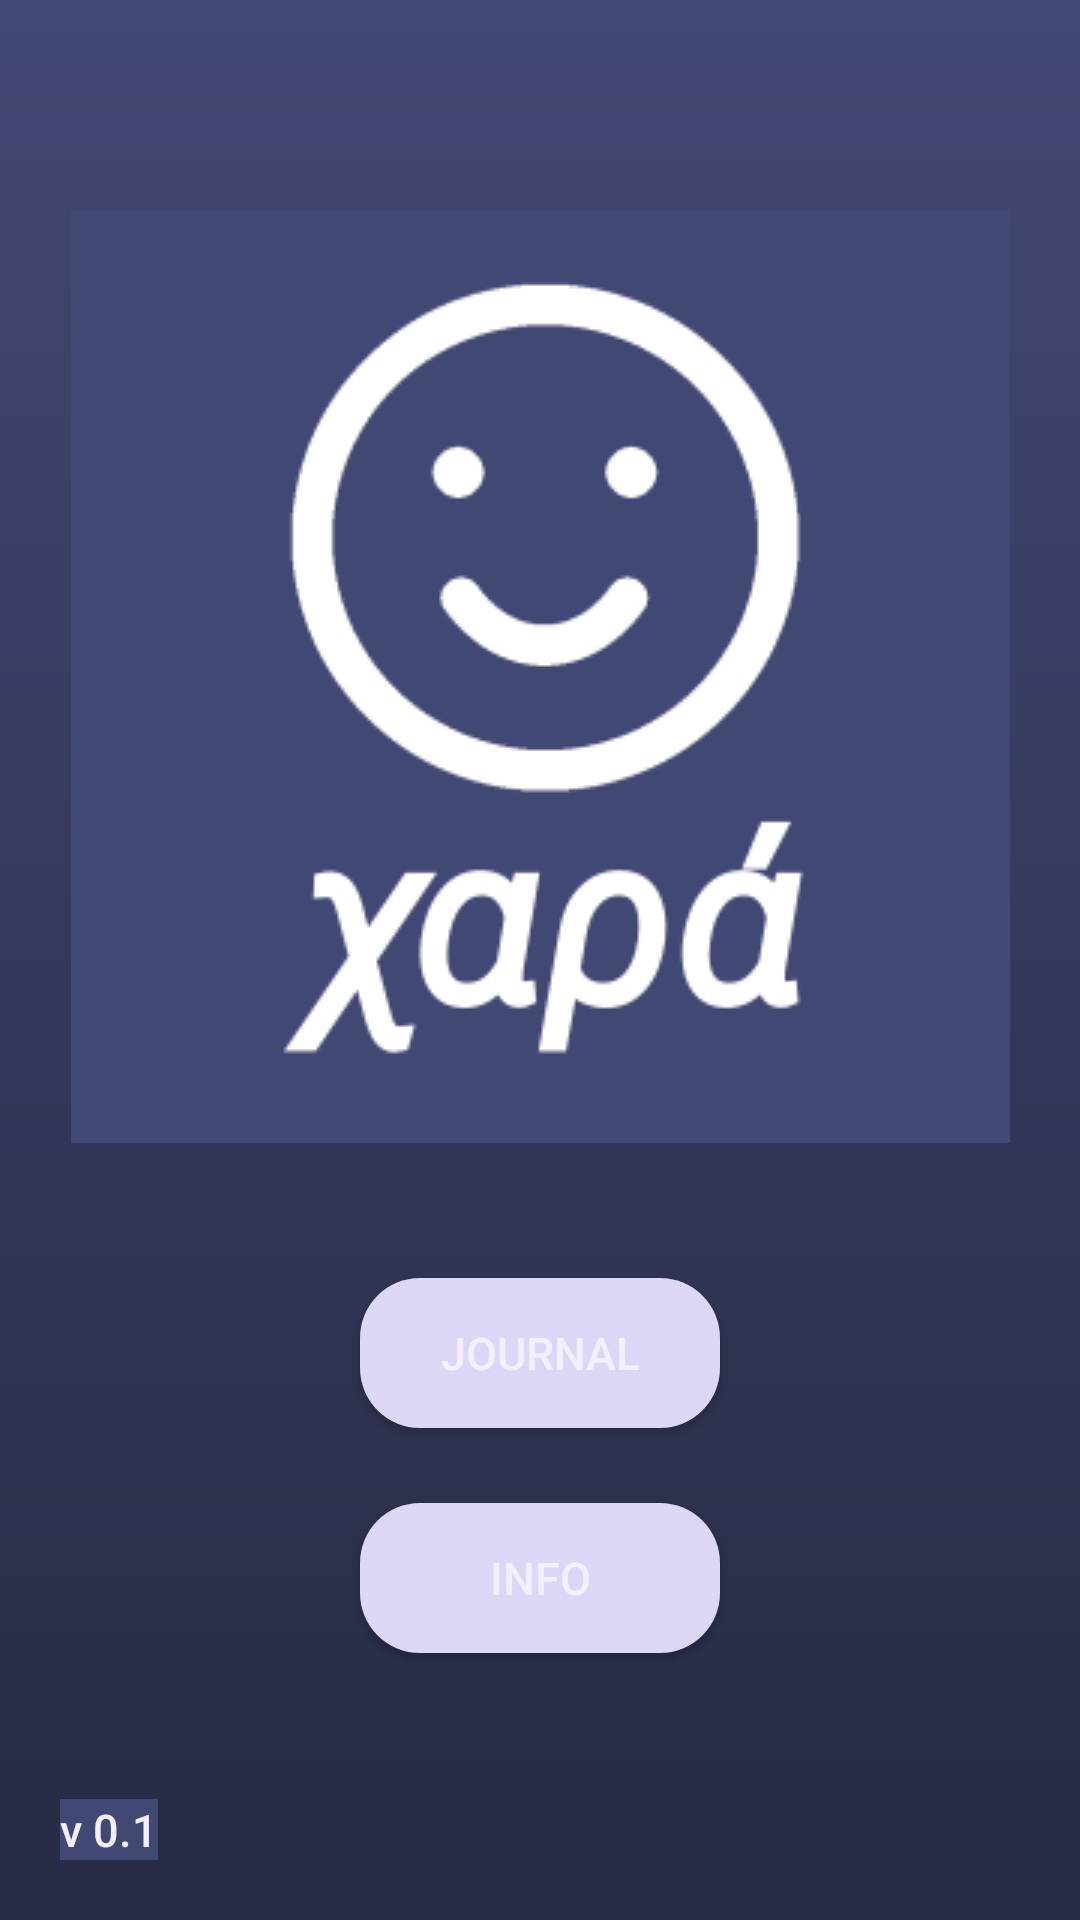

Write the Android layout XML for this screen, with the resource values it uses.
<!-- AndroidManifest.xml: application theme Theme.Chara -->
<!-- res/layout/activity_home_screen.xml -->
<?xml version="1.0" encoding="utf-8"?>
<androidx.constraintlayout.widget.ConstraintLayout xmlns:android="http://schemas.android.com/apk/res/android"
    xmlns:app="http://schemas.android.com/apk/res-auto"
    xmlns:tools="http://schemas.android.com/tools"
    android:layout_width="match_parent"
    android:layout_height="match_parent"
    android:background="@drawable/gradient_background">

    <ImageView
        android:id="@+id/imageView"
        android:layout_width="wrap_content"
        android:layout_height="wrap_content"
        android:layout_marginTop="70dp"
        app:layout_constraintEnd_toEndOf="parent"
        app:layout_constraintStart_toStartOf="parent"
        app:layout_constraintTop_toTopOf="parent"
        app:srcCompat="@drawable/chara_icon_transperent" />

    <Button
        android:id="@+id/JournalButton"
        android:layout_width="120dp"
        android:layout_height="50dp"
        android:layout_marginTop="45dp"
        android:background="@drawable/custom_button_enabled"
        android:fontFamily="sans-serif-medium"
        android:text="Journal"
        android:textColor="#F4EEFF"
        android:textSize="15dp"
        android:visibility="visible"
        app:layout_constraintEnd_toEndOf="parent"
        app:layout_constraintStart_toStartOf="parent"
        app:layout_constraintTop_toBottomOf="@+id/imageView"
        tools:ignore="TextSizeCheck" />

    <Button
        android:id="@+id/NotificationButton"
        android:layout_width="120dp"
        android:layout_height="50dp"
        android:layout_marginTop="25dp"
        android:background="@drawable/custom_button_enabled"
        android:fontFamily="sans-serif-medium"
        android:text="Notifications"
        android:textColor="#F4EEFF"
        android:textSize="15dp"
        android:visibility="gone"
        app:layout_constraintEnd_toEndOf="@+id/JournalButton"
        app:layout_constraintStart_toStartOf="@+id/JournalButton"
        app:layout_constraintTop_toBottomOf="@+id/JournalButton"
        tools:visibility="gone" />

    <Button
        android:id="@+id/InfoButton"
        android:layout_width="120dp"
        android:layout_height="50dp"
        android:layout_marginTop="25dp"
        android:background="@drawable/custom_button_enabled"
        android:fontFamily="sans-serif-medium"
        android:text="Info"
        android:textColor="#F4EEFF"
        android:textSize="15dp"
        android:visibility="visible"
        app:layout_constraintEnd_toEndOf="@+id/NotificationButton"
        app:layout_constraintStart_toStartOf="@+id/NotificationButton"
        app:layout_constraintTop_toBottomOf="@+id/NotificationButton"
        tools:ignore="TextSizeCheck" />

    <TextView
        android:id="@+id/version_text"
        android:layout_width="wrap_content"
        android:layout_height="wrap_content"
        android:layout_marginStart="20dp"
        android:layout_marginBottom="20dp"
        android:fontFamily="sans-serif-medium"
        android:text="v 0.1"
        android:textColor="#F4EEFF"
        android:textSize="15sp"
        app:layout_constraintBottom_toBottomOf="parent"
        app:layout_constraintStart_toStartOf="parent" />
</androidx.constraintlayout.widget.ConstraintLayout>
<!-- resources referenced by this layout -->
<resources>
  <!-- drawable chara_icon_transperent: png bitmap (drawable, 11263 bytes) -->
  <!-- drawable custom_button_enabled (drawable) -->
  <?xml version="1.0" encoding="utf-8"?>
  <shape xmlns:android="http://schemas.android.com/apk/res/android" android:shape="rectangle">
      <solid android:color="#DCD6F7"/>
      <corners android:radius="20dp"/>
  </shape>
  <!-- drawable gradient_background (drawable) -->
  <?xml version="1.0" encoding="utf-8"?>
  <shape
      android:shape = "rectangle"
      xmlns:android = "http://schemas.android.com/apk/res/android" >
  
      <gradient
          android:startColor = "#424874"
          android:endColor="#272a44"
          android:angle = "-90"
          android:type = "linear" />
  </shape>
  <style name="Theme.Chara" parent="Base.Theme.Chara" />
  <style name="Base.Theme.Chara" parent="Theme.Material3.DayNight.NoActionBar">
          <item name="android:textColor">#F4EEFF</item>
          <item name="android:background">#424874</item>
          <item name="android:fontFamily">"sans-serif-medium"</item>
      </style>
</resources>
